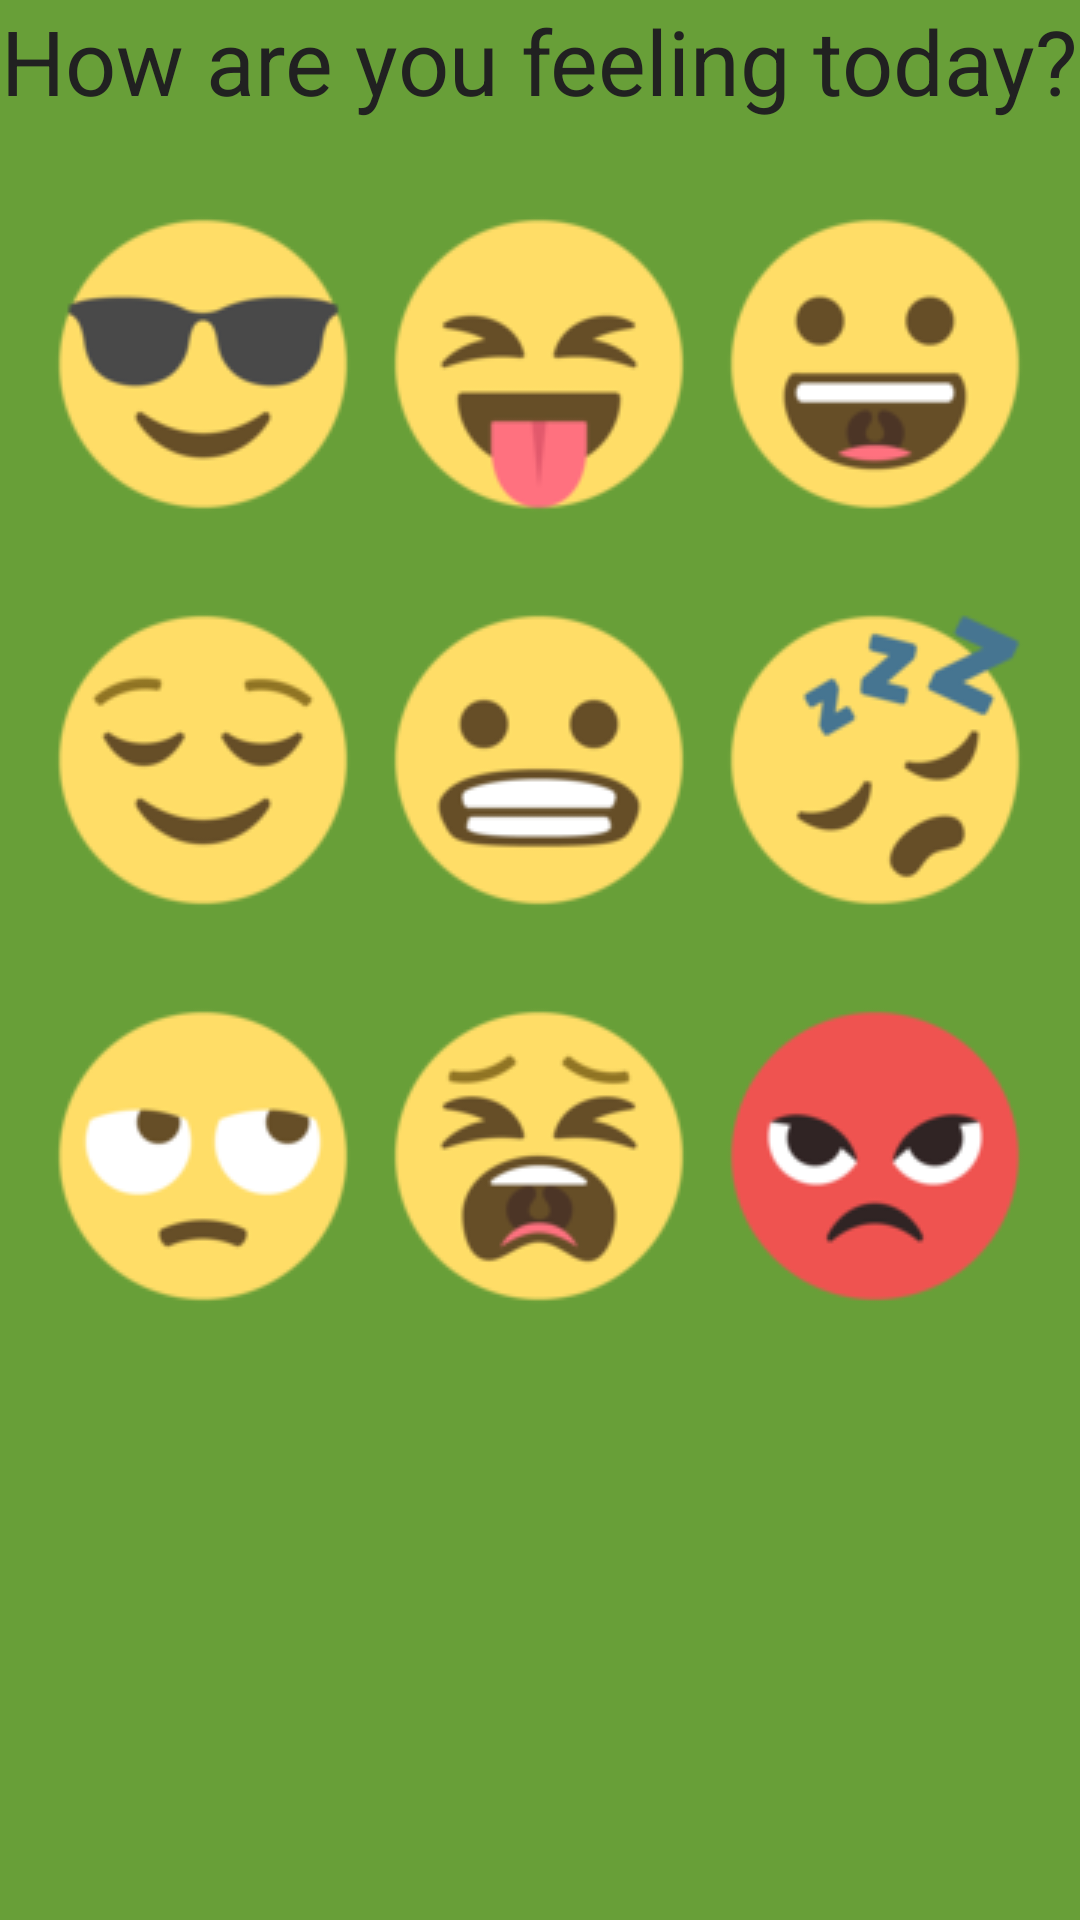

The Android layout XML behind this screen, and the referenced resources:
<!-- AndroidManifest.xml: application theme AppTheme -->
<!-- res/layout/emoji.xml -->
<?xml version="1.0" encoding="utf-8"?>
<RelativeLayout xmlns:android="http://schemas.android.com/apk/res/android"
    android:layout_width="match_parent"
    android:layout_height="match_parent"
     android:background="@color/colorPrimaryDark"
    android:layout_centerHorizontal="true">

    <LinearLayout
        android:layout_width="wrap_content"
        android:layout_height="wrap_content"
        android:orientation="vertical"
        android:gravity="center_horizontal"
        android:layout_centerHorizontal="true"
        android:id="@+id/linearLayout">

        <TextView
            android:layout_width="wrap_content"
            android:layout_height="wrap_content"
            android:text="@string/greeting"
            android:textSize="30sp"
            android:textColor="#212121"/>
        <LinearLayout
            android:layout_width="wrap_content"
            android:layout_height="wrap_content"
            android:layout_marginTop="30dp">
            <ImageButton
                android:id="@+id/cool"
                android:layout_width="wrap_content"
                android:layout_height="wrap_content"
                android:background="@drawable/cool"
                android:layout_marginRight="10dp"/>
            <ImageButton
                android:id="@+id/cheeky"
                android:layout_width="wrap_content"
                android:layout_height="wrap_content"
                android:background="@drawable/cheeky"/>
            <ImageButton
                android:id="@+id/surpriseme"
                android:layout_width="wrap_content"
                android:layout_height="wrap_content"
                android:background="@drawable/surpriseme"
                android:layout_marginLeft="10dp"/>
            </LinearLayout>
        <LinearLayout
            android:layout_width="wrap_content"
            android:layout_height="wrap_content"
            android:layout_marginTop="30dp">
            <ImageButton
                android:id="@+id/mellow"
                android:layout_width="wrap_content"
                android:layout_height="wrap_content"
                android:background="@drawable/mellow"
                android:layout_marginRight="10dp"/>
            <ImageButton
                android:id="@+id/nothingtoocray"
                android:layout_width="wrap_content"
                android:layout_height="wrap_content"
                android:background="@drawable/nothingtoocray"/>
            <ImageButton
                android:id="@+id/tired"
                android:layout_width="wrap_content"
                android:layout_height="wrap_content"
                android:background="@drawable/tired"
                android:layout_marginLeft="10dp"/>
        </LinearLayout>
        <LinearLayout
            android:layout_width="wrap_content"
            android:layout_height="wrap_content"
            android:layout_marginTop="30dp">
            <ImageButton
                android:id="@+id/annoyed"
                android:layout_width="wrap_content"
                android:layout_height="wrap_content"
                android:background="@drawable/annoyed"
                android:layout_marginRight="10dp"/>
            <ImageButton
                android:id="@+id/disaster"
                android:layout_width="wrap_content"
                android:layout_height="wrap_content"
                android:background="@drawable/disaster"/>
            <ImageButton
                android:id="@+id/angry"
                android:layout_width="wrap_content"
                android:layout_height="wrap_content"
                android:background="@drawable/angry"
                android:layout_marginLeft="10dp"/>
        </LinearLayout>
    </LinearLayout>


</RelativeLayout>
<!-- resources referenced by this layout -->
<resources>
  <color name="colorPrimaryDark">#689F38</color>
  <!-- drawable angry: png bitmap (drawable, 3253 bytes) -->
  <!-- drawable annoyed: png bitmap (drawable, 3186 bytes) -->
  <!-- drawable cheeky: png bitmap (drawable, 3341 bytes) -->
  <!-- drawable cool: png bitmap (drawable, 3610 bytes) -->
  <!-- drawable disaster: png bitmap (drawable, 5001 bytes) -->
  <!-- drawable mellow: png bitmap (drawable, 3565 bytes) -->
  <!-- drawable nothingtoocray: png bitmap (drawable, 3480 bytes) -->
  <!-- drawable surpriseme: png bitmap (drawable, 3397 bytes) -->
  <!-- drawable tired: png bitmap (drawable, 4537 bytes) -->
  <string name="greeting">How are you feeling today?</string>
  <style name="AppTheme" parent="Theme.AppCompat.Light.DarkActionBar">
          
          <item name="colorPrimary">@color/colorPrimary</item>
          <item name="colorPrimaryDark">@color/colorPrimaryDark</item>
          <item name="colorAccent">@color/colorAccent</item>
          <item name="windowActionBar">@color/colorPrimary</item>
      </style>
  <color name="colorPrimary">#8BC34A</color>
  <color name="colorAccent">#FFC107</color>
</resources>
